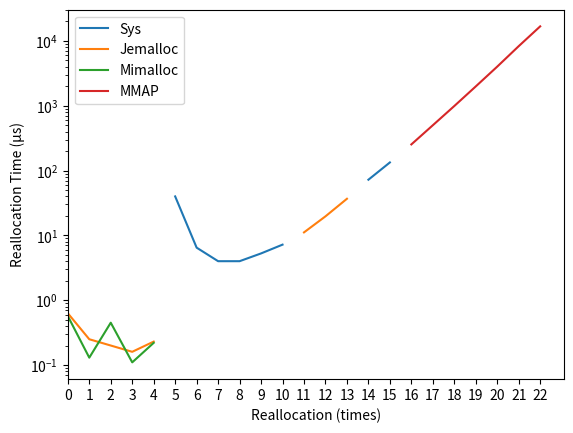

Source code (Python):
import numpy as np
import pandas as pd
import matplotlib.pyplot as plt
from collections import Counter
from statistics import mean, variance, median

# df1 = pd.DataFrame([['Vector', 1.0000,1.1491,1.1128,1.0064,1.0065,1.0542,0.9953],
#                    ['VectorDeque', 1.0000,1.1845,1.1407,0.9964,0.9863,1.0187,0.9664],
#                    ['Linked List', 1.0000,1.0022,0.9983,0.0000,0.9962,1.0067],
#                    ['Hashmap', 1.0000,0.9152,0.9505,0.0000,0.9194,0.9773],
#                    ['BTreemap', 1.0000,1.0412,1.0332,0.0000,1.0262,1.0051],
#                    ['Hashset', 1.0000,1.0130,1.0130,1.0057,0.9957,1.0077],
#                    ['BTreeset', 1.0000,0.9936,0.9965,1.1622,1.0088,1.0004],
#                    ['BinaryHeap', 1.0000,1.0130,1.0183,0.9922,1.0011,0.9901,0.9855],
#                    ],
#                   columns=['Data Structure', 'SYS', 'Jemalloc', 'Mimalloc', 'MMAP', 'BrugTemplate', 'BrugAuto', 'BrugAuto_Trained'])
# # view data
# print(df1)

# # plot grouped bar chart
# df1.plot(x='Data Structure',
#          kind='bar',
#          stacked=False,
#          rot=0,
#          ylim=(0.8, 1.2),
#         #  ylabel=('Execuation Time Normalized by SYS'),
#         #  title='Bar Graph with different Rust datasturctus using different allocators',
#          )

# plt.ylabel(ylabel='Execuation Time Normalized by SYS',size = 13)
# plt.xlabel(xlabel='Data Sturcture',size =13)

# plt.legend(loc='upper center', bbox_to_anchor=(0.5, 1.05),
#           ncol=3, fancybox=True, shadow=True)

d = {
    'Sys': [
        0.00, 0.00, 0.00, 0.00, 0.00, 39.93, 6.47, 4.00, 4.00, 5.27, 7.20, 0.00, 0.00, 0.00, 72.27, 133.47, 0.00, 0.00, 0.00, 0.00, 0.00, 0.00, 0.00
    ],
    'Jemalloc': [
        0.63, 0.25, 0.20, 0.16, 0.23, 0.00, 0.00, 0.00, 0.00, 0.00, 0.00, 11.13, 19.67, 36.73, 0.00, 0.00, 0.00, 0.00, 0.00, 0.00, 0.00, 0.00, 0.00
    ],
    'Mimalloc': [
        0.57, 0.13, 0.45, 0.11, 0.22, 0.00, 0.00, 0.00, 0.00, 0.00, 0.00, 0.00, 0.00, 0.00, 0.00, 0.00, 0.00, 0.00, 0.00, 0.00, 0.00, 0.00, 0.00
    ],
    'MMAP': [0.00, 0.00, 0.00, 0.00, 0.00, 0.00, 0.00, 0.00, 0.00, 0.00, 0.00, 0.00, 0.00, 0.00, 0.00, 0.00, 253.20, 500.27, 990.27, 1987.20, 4015.93, 8305.13, 16773.67
             ],
    # 'BrugTemplate': [0.00, 0.00, 0.00, 0.00, 0.00, 40.67, 6.47, 4.13, 4.20, 5.60, 7.13, 10.87, 18.93, 33.87, 65.93, 130.53, 263.20, 509.67, 1021.00, 2054.60, 4184.33, 8663.80, 17460.80
    #                  ],
    # 'BrugAuto': [0.00, 0.00, 0.00, 0.00, 0.00, 0.20, 4.67, 0.73, 1.20, 1.87, 0.73, 0.20, 1.53, 3.20, 8.47, 7.33, 16.27, 8.13, 36.33, 112.20, 198.27, 34.40, 302.07],
    # 'BrugAuto_Trained': [
    #     0.00, 0.00, 0.00, 0.00, 0.00, 0.44, 5.17, 0.69, 1.27, 2.10, 0.68, 0.22, 1.25, 3.13, 8.07, 5.65, 11.53, 2.46, 25.92, 110.89, 179.61, 0.00, 169.33
    # ]
}


df2 = pd.DataFrame(data=d)
df2.replace(0, np.nan, inplace=True)
# view data
# df2 = df2.T
print(df2)


# plot grouped line chart
df2.plot(
    logy=True,
    #     legend=False,
    # kind='line',
    #     stacked=True,
    rot=0,
    xticks=df2.index,
    ylabel=('Reallocation Time (µs)'),
    xlabel=('Reallocation (times)'),
    ylim=0,
    xlim=0,
    # title='Reallocation time difference compare to best performance when dumping 15 GB data into vector'
    )

# g_line = plt.Line2D((0,1),(0,0), color='green')

# plt.legend()


# f, (ax1, ax2) = plt.subplots(2, 1, sharex=True)

# # ax1.set_title('Total reallocation time comapre to best performance',size=15)

# allocators = ['SYS', 'Jemalloc', 'Mimalloc', 'MMAP', 'BrugTemplate', 'BrugAuto', 'BrugAuto_Trained']
# Difference = [502.68, 2886.22, 2655.42, 62.35, 1379.42, 765.42, 528.41]
# ax1.bar(allocators, Difference)
# ax1.set_ylabel('(µs)',size=12)
# # plt.show()
# percentage = [1.5184, 8.7180, 8.0209, 0.1883, 4.1666, 2.3120, 1.5961]
# ax2.bar(allocators, percentage)
# plt.ylabel('(%)',size=12)
# # plt.subplots(2, 2, sharex='col')
# f.text(0.02, 0.6, 'Reallocation Time Difference', ha='center', va='center', rotation='vertical',size = 15)

# plt.xticks(rotation=90,size=10)
# plt.xlabel('Allocators',size=14)


plt.show()
